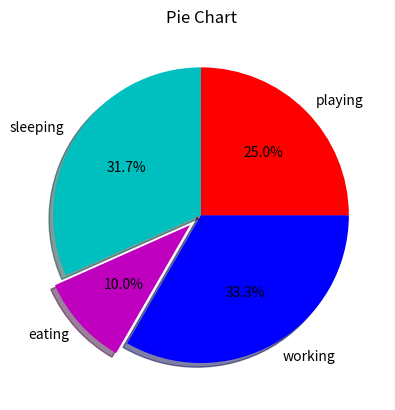

Write the Python code that produced this figure.
import matplotlib.pyplot as plt

#pie charts are similar to stack plots but instead of showing over time like stack plot does
#this shows a slice of time

days = [1,2,3,4,5]

sleeping = [7,8,6,8,9]
eating = [5,2,1,2,2]
working = [7,8,9,11,5]
playing = [5,6,8,3,8]

slices = [sum(sleeping),sum(eating),sum(working),sum(playing)]
activities = ['sleeping','eating','working','playing']
cols = ['c','m','b','r']

plt.pie(slices,
        labels = activities,
        colors = cols,
        startangle = 90,
        shadow = True,
        explode = (0,0.1,0,0),
        autopct = '%1.1f%%'
        )
#startangle signifies the starting angle(by default 0)
#rest activities are plotted counterclockwise
#shadow = True : adds shadow to the pie chart
#explode is used to draw attention to a particular activity by pulling or exploding it out of the pie chart (by default it is 0)
#autopct is use dto assign percentage value to each sice in the pie chart

plt.title('Pie Chart')
plt.show()